Dataset: 15_Scene_Cartoon (GitHub, autumn-tilley/Cartoon-Classification-Exploration). Classes: bedroom, coast, forest, highway, industrial, inside city, kitchen, living room, mountain, office, open country, store, street, suburb, tall building.

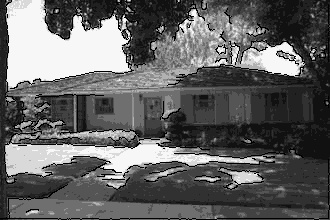
Label: suburb

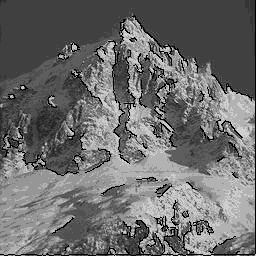
Label: mountain

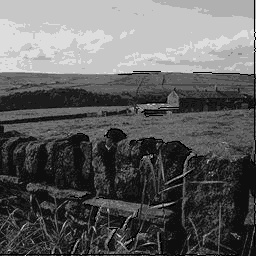
Label: open country

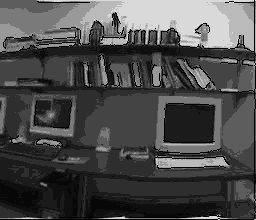
Label: office

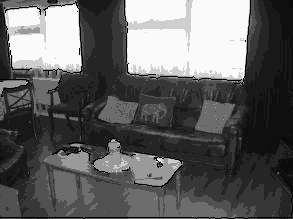
Label: living room

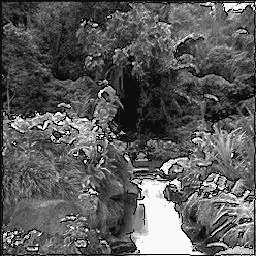
Label: forest
